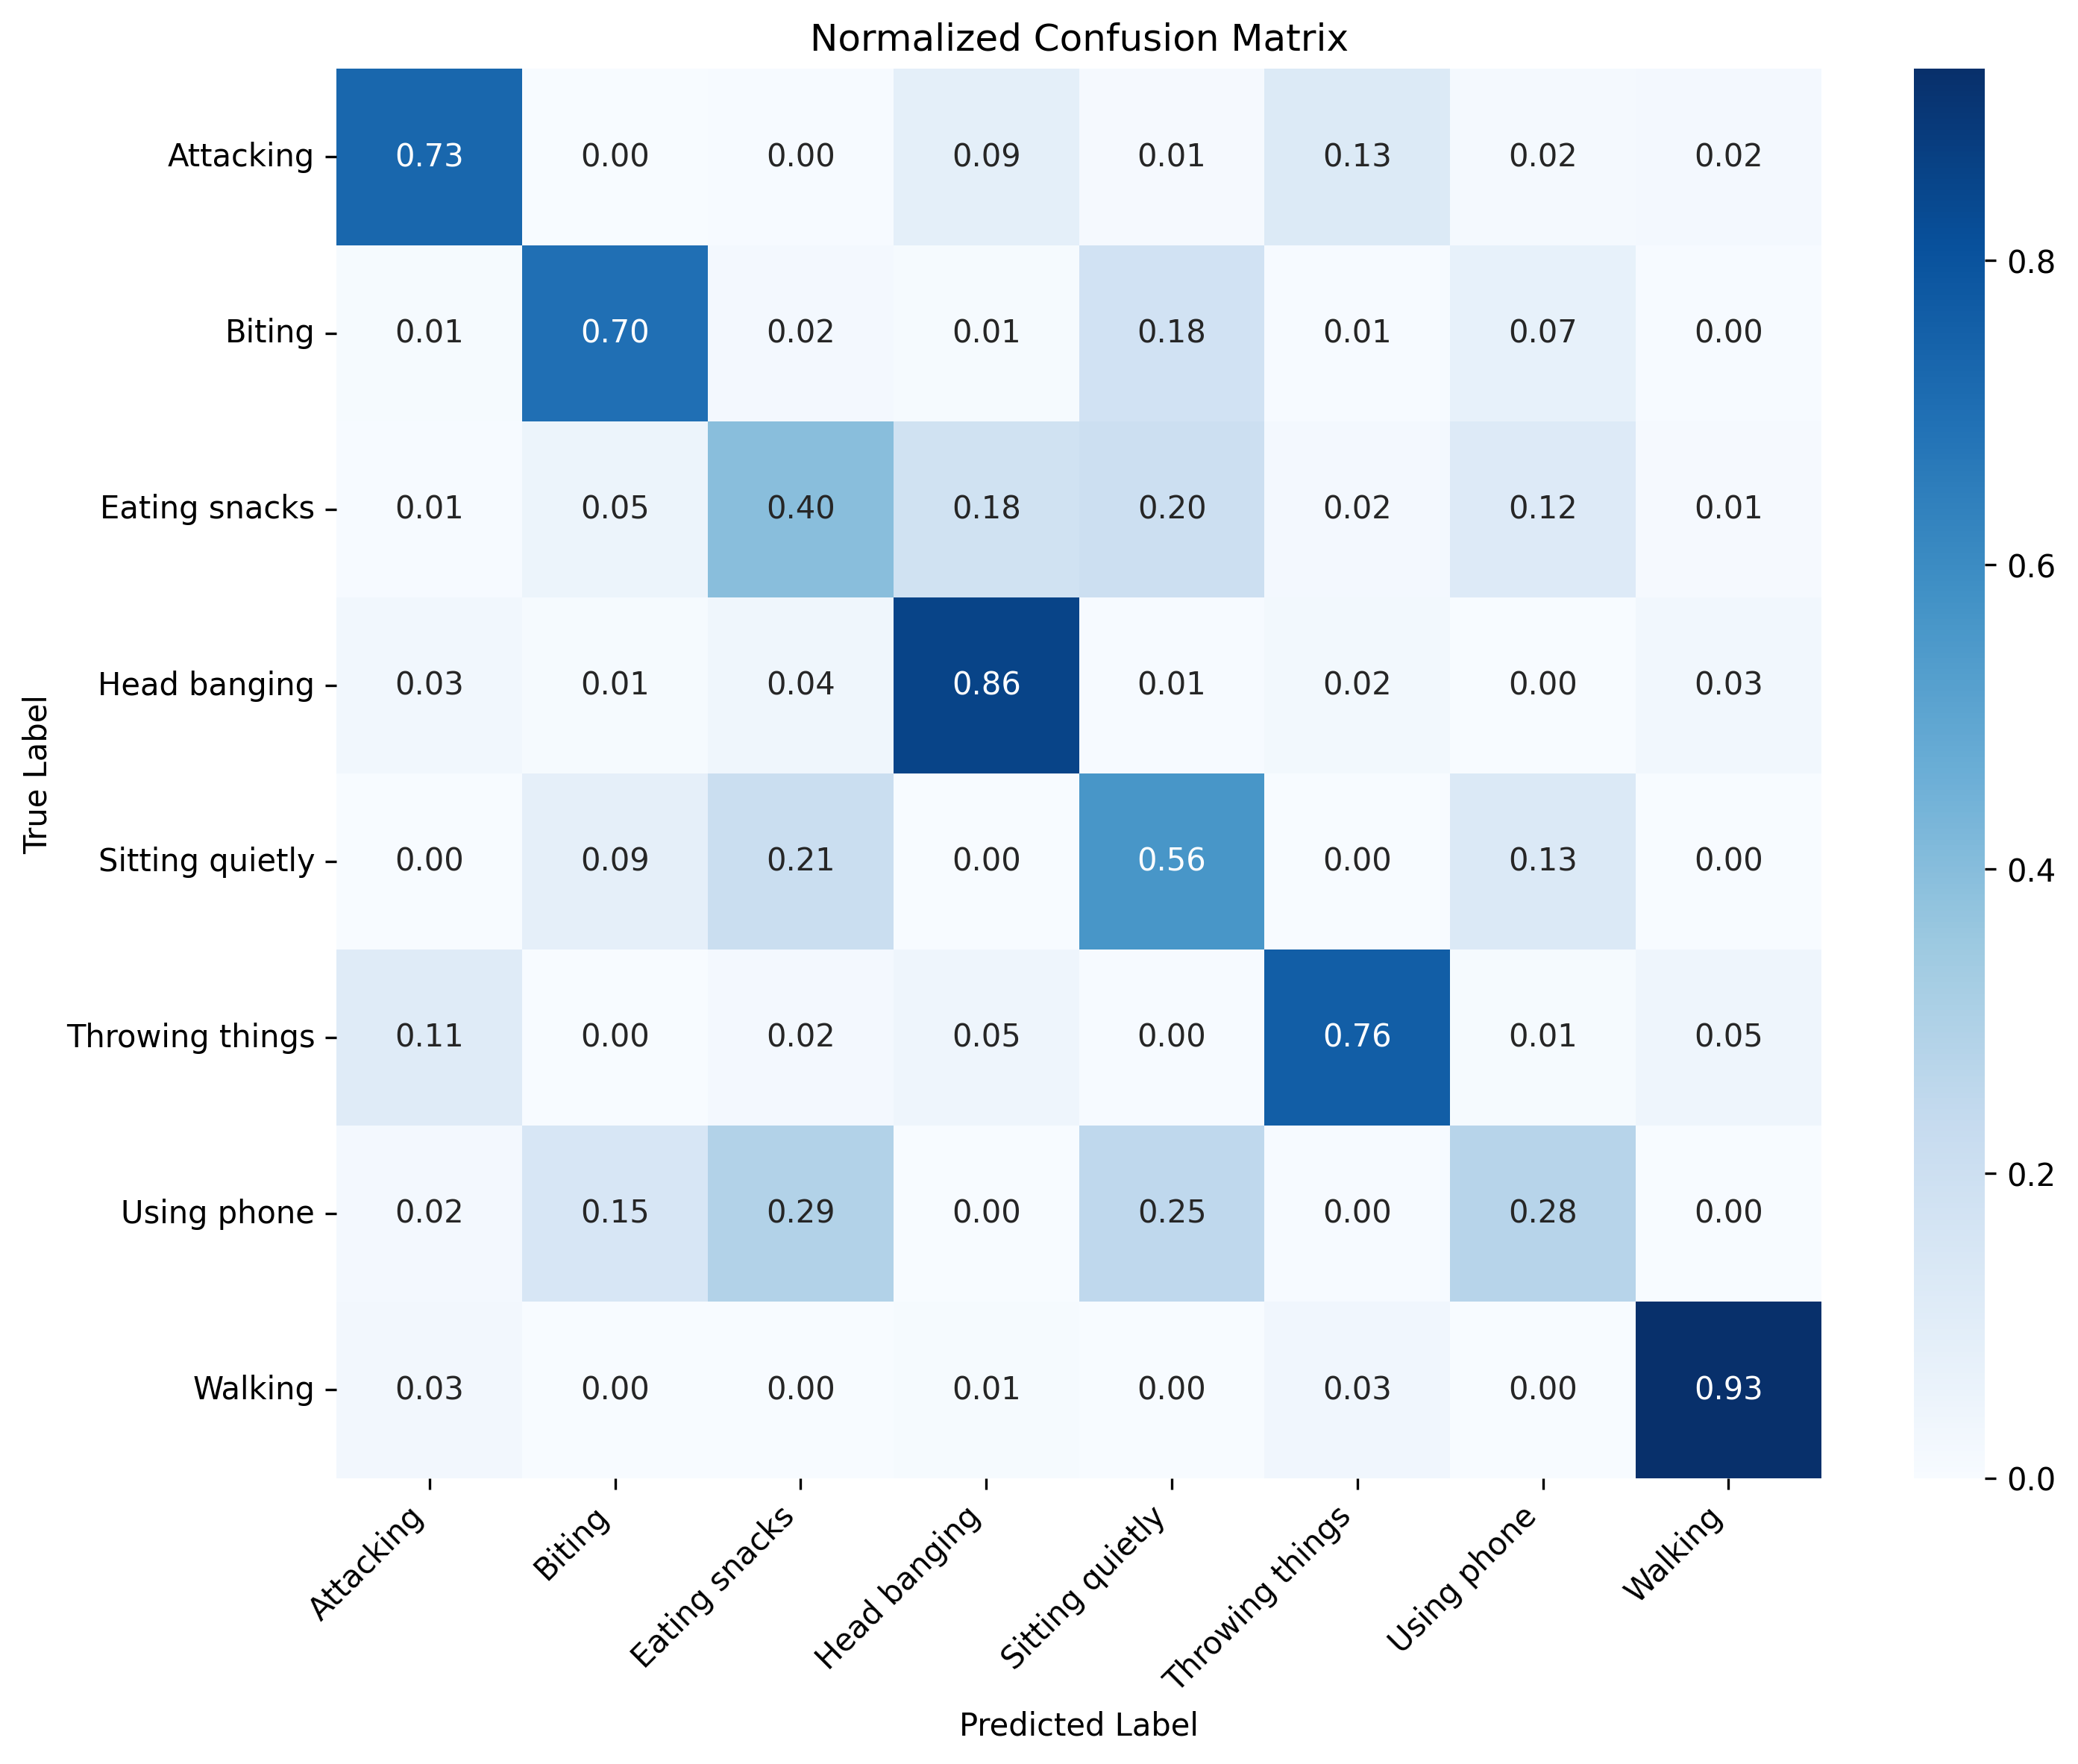

The data file committed next to this chart (first rows):
, Attacking, Biting, Eating snacks, Head banging, Sitting quietly, Throwing things, Using phone, Walking
Attacking, 657, 2, 4, 79, 12, 114, 15, 19
Biting, 9, 816, 25, 11, 208, 6, 86, 5
Eating snacks, 19, 146, 1071, 490, 554, 56, 331, 39
Head banging, 27, 9, 34, 755, 5, 21, 3, 27
Sitting quietly, 10, 305, 741, 6, 1989, 3, 466, 10
Throwing things, 84, 1, 14, 34, 3, 563, 7, 34
Using phone, 60, 446, 855, 8, 746, 12, 815, 6
Walking, 81, 3, 3, 33, 0, 101, 8, 2863
